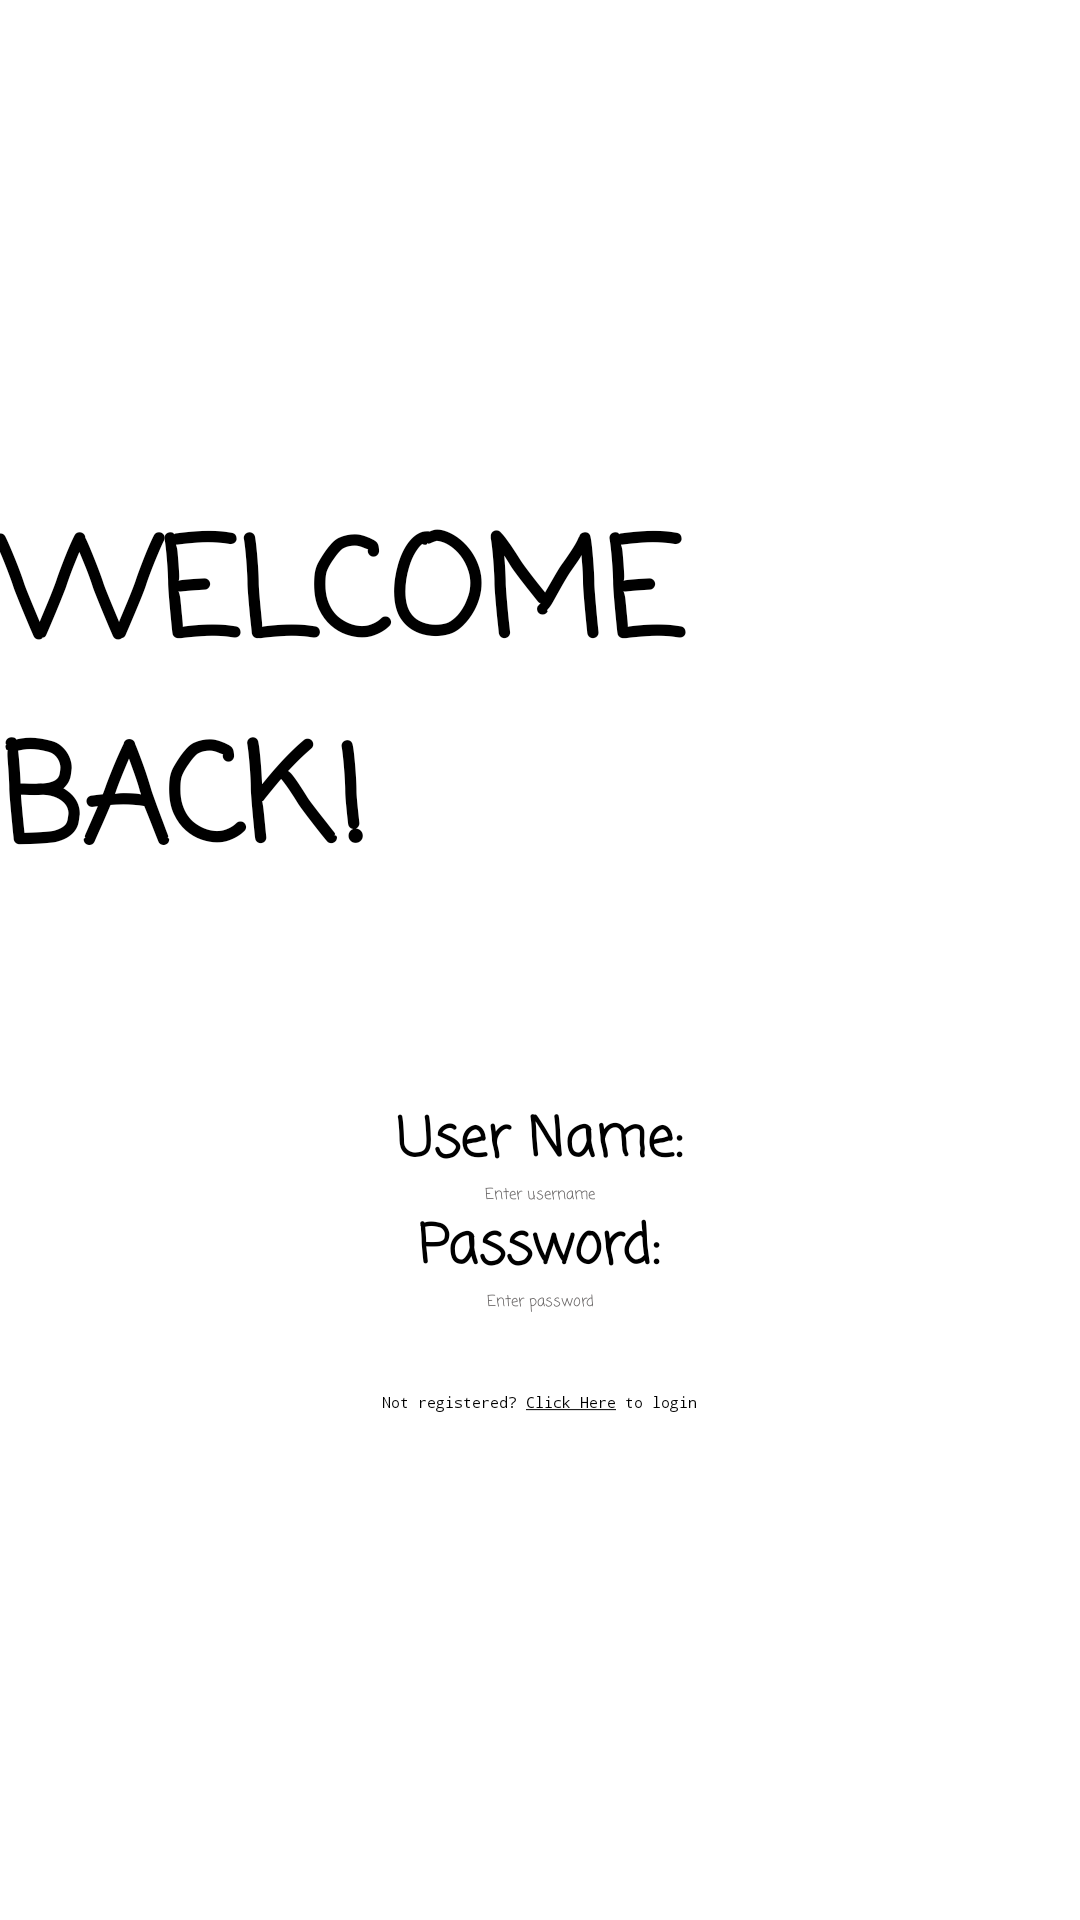

Write the Android layout XML for this screen, with the resource values it uses.
<!-- AndroidManifest.xml: activity theme Theme.App -->
<!-- res/layout/activity_main.xml -->
<?xml version="1.0" encoding="utf-8"?>
<androidx.constraintlayout.widget.ConstraintLayout xmlns:android="http://schemas.android.com/apk/res/android"
    xmlns:app="http://schemas.android.com/apk/res-auto"
    xmlns:tools="http://schemas.android.com/tools"
    android:id="@+id/relativeLayout"
    android:layout_width="match_parent"
    android:layout_height="match_parent"
    android:background="@drawable/wallpaper"
    tools:context=".MainActivity">

    <LinearLayout
        android:id="@+id/mainLayout"
        android:layout_width="match_parent"
        android:layout_height="wrap_content"
        android:gravity="center"
        android:orientation="vertical"
        app:layout_constraintBottom_toBottomOf="parent"
        app:layout_constraintEnd_toEndOf="parent"
        app:layout_constraintStart_toStartOf="parent"
        app:layout_constraintTop_toTopOf="parent">

        <TextView
            android:id="@+id/loginTitle"
            android:layout_width="wrap_content"
            android:layout_height="wrap_content"
            android:fontFamily="casual"
            android:text="@string/login_title"
            android:textColor="@color/textColor"
            android:textSize="45sp"
            android:textStyle="bold"
            android:layout_marginBottom="@android:dimen/notification_large_icon_height" />

        <TextView
            android:id="@+id/usernameTag"
            android:layout_width="wrap_content"
            android:layout_height="wrap_content"
            android:fontFamily="casual"
            android:gravity="center"
            android:textSize="18sp"
            android:textColor="@color/textColor"
            android:textStyle="bold"
            android:text="@string/username_tag" />

        <EditText
            android:id="@+id/loginUsername"
            android:layout_width="wrap_content"
            android:layout_height="wrap_content"
            android:autofillHints=""
            android:fontFamily="casual"
            android:gravity="center"
            android:hint="@string/username_hint"
            android:inputType="textPersonName"
            android:textColor="@color/textColor"
            android:textColorHint="@color/hintColor"
            tools:ignore="TextContrastCheck" />

        <TextView
            android:id="@+id/passwordTag"
            android:layout_width="wrap_content"
            android:layout_height="wrap_content"
            android:fontFamily="casual"
            android:gravity="center"
            android:textSize="18sp"
            android:textColor="@color/textColor"
            android:textStyle="bold"
            android:layout_marginTop="@dimen/fab_margin"
            android:text="@string/password_tag" />

        <EditText
            android:id="@+id/loginPassword"
            android:layout_width="wrap_content"
            android:layout_height="wrap_content"
            android:fontFamily="casual"
            android:gravity="center"
            android:hint="@string/password_hint"
            android:importantForAutofill="no"
            android:textColor="@color/textColor"
            android:textColorHint="@color/hintColor"
            tools:ignore="TextContrastCheck"
            android:inputType="textPassword" />

        <Button
            android:id="@+id/show_list_button"
            android:layout_width="wrap_content"
            android:layout_height="wrap_content"
            android:layout_marginTop="@dimen/fab_margin"
            android:backgroundTint="@color/btn"
            android:fontFamily="casual"
            android:text="@string/loginBtn"
            android:textColor="@color/white"
            android:textSize="15sp"
            android:textStyle="bold" />

        <LinearLayout
            android:layout_width="match_parent"
            android:layout_height="match_parent"
            android:orientation="horizontal"
            android:gravity="center">

            <TextView
                android:id="@+id/bottomCommentP1"
                android:layout_width="wrap_content"
                android:layout_height="wrap_content"
                android:fontFamily="monospace"
                android:text="@string/not_registered"
                android:textColor="@color/textColor" />

            <Button
                android:id="@+id/navToRegister"
                android:layout_width="wrap_content"
                android:layout_height="wrap_content"
                android:background="@android:color/transparent"
                android:fontFamily="monospace"
                android:text="@string/click_here_link"
                android:textColor="@color/textColor"
                android:padding="3dp"
                app:layout_constraintBottom_toBottomOf="parent"
                app:layout_constraintEnd_toEndOf="parent"
                app:layout_constraintHorizontal_bias="0.53"
                app:layout_constraintStart_toStartOf="parent"
                app:layout_constraintTop_toBottomOf="@+id/show_list_button"
                app:layout_constraintVertical_bias="0.0" />

            <TextView
                android:id="@+id/bottomCommentP2"
                android:layout_width="wrap_content"
                android:layout_height="wrap_content"
                android:fontFamily="monospace"
                android:text="@string/to_login"
                android:textColor="@color/textColor" />
        </LinearLayout>
    </LinearLayout>
</androidx.constraintlayout.widget.ConstraintLayout>
<!-- resources referenced by this layout -->
<resources>
  <color name="btn">#534A4A</color>
  <color name="hintColor">#656262</color>
  <color name="textColor">#FF000000</color>
  <color name="white">#FFFFFFFF</color>
  <string name="click_here_link"><u>Click Here</u></string>
  <string name="loginBtn">Login</string>
  <string name="login_title">WELCOME BACK!</string>
  <string name="not_registered">Not registered?</string>
  <string name="password_hint">Enter password</string>
  <string name="password_tag">Password:</string>
  <string name="to_login">to login</string>
  <string name="username_hint">Enter username</string>
  <string name="username_tag">User Name:</string>
  <style name="Theme.App" parent="Base.Theme">
          <item name="android:navigationBarColor">@android:color/transparent</item>
          <item name="android:statusBarColor">@android:color/transparent</item>
          <item name="android:windowLightStatusBar">?attr/isLightTheme</item>
      </style>
  <style name="Base.Theme" parent="Theme.Material3.Dark.NoActionBar">
      </style>
</resources>
